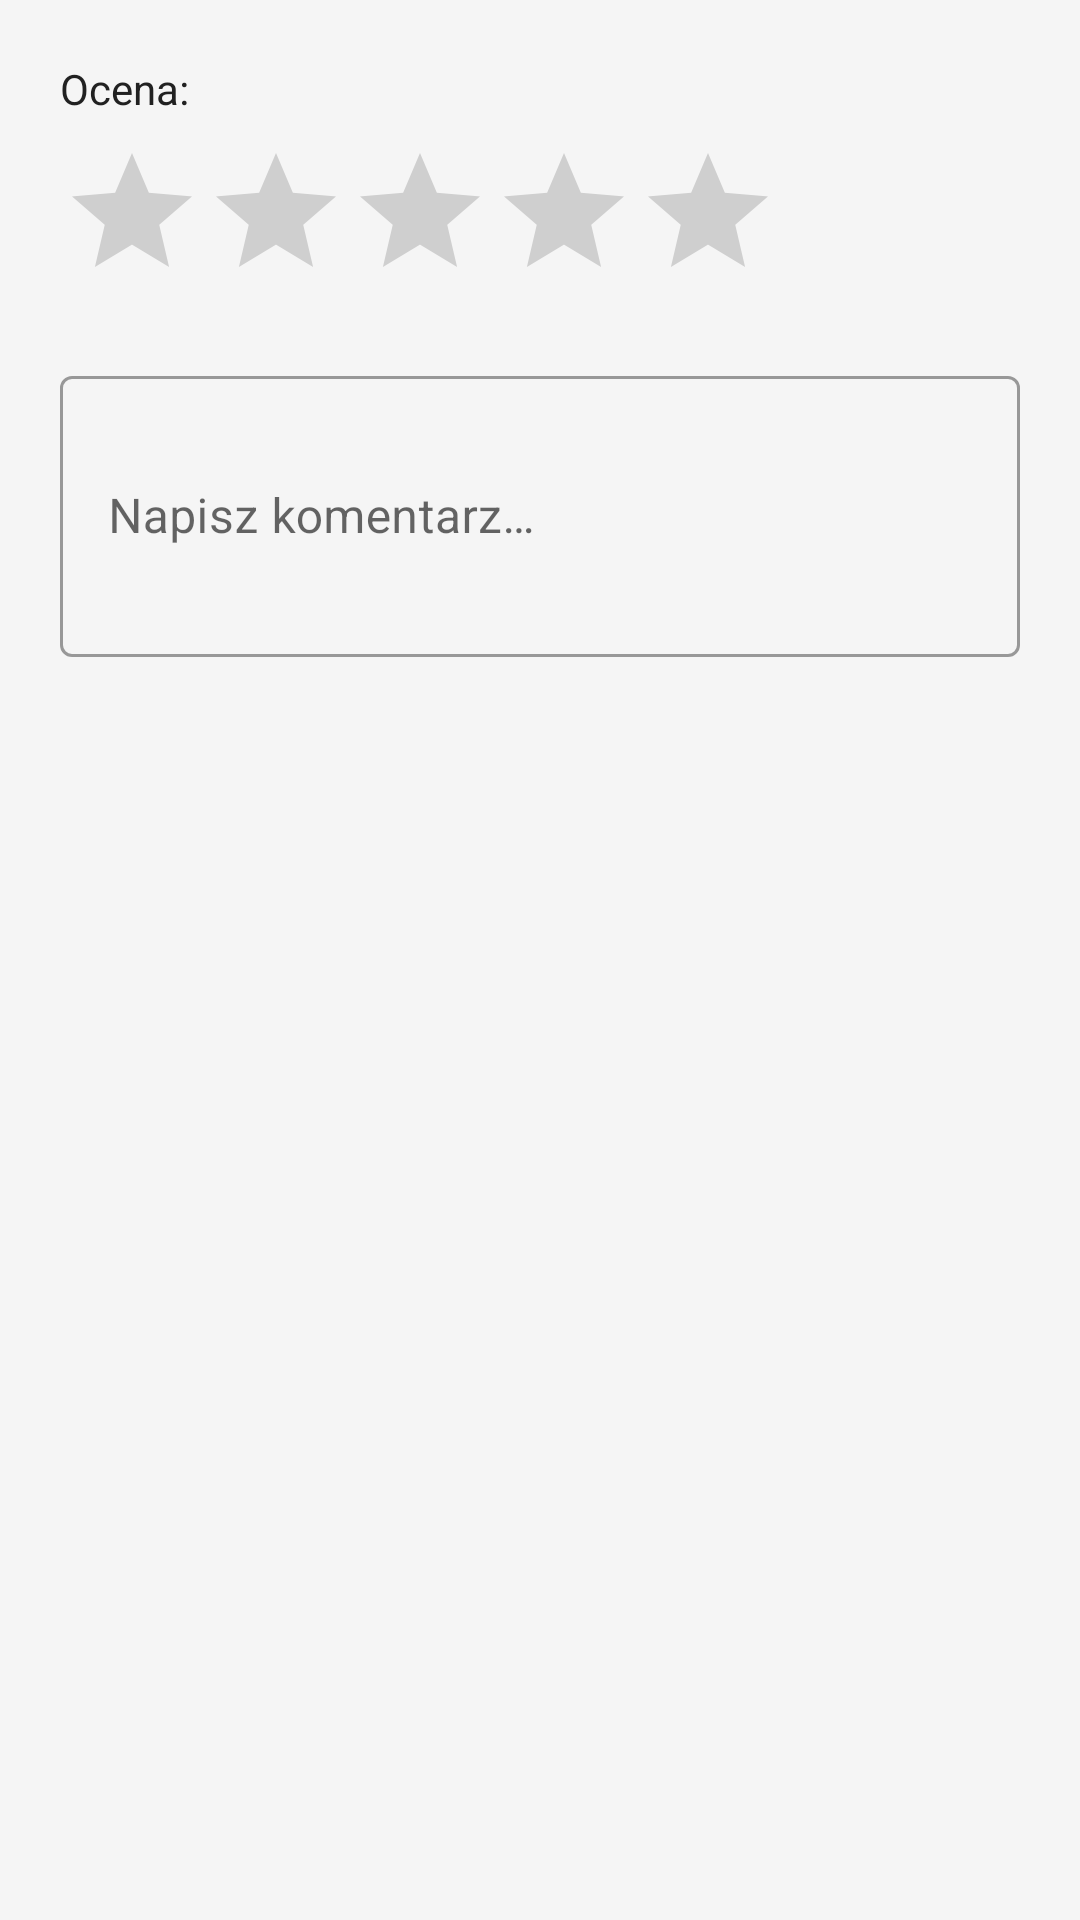

Android layout source for this screen:
<!-- AndroidManifest.xml: application theme Theme.NarzedziUZ -->
<!-- res/layout/dialog_review.xml -->
<?xml version="1.0" encoding="utf-8"?>
<LinearLayout xmlns:android="http://schemas.android.com/apk/res/android"
    android:layout_width="match_parent"
    android:layout_height="wrap_content"
    android:orientation="vertical"
    android:padding="20dp">

    <TextView android:layout_width="match_parent" android:layout_height="wrap_content" android:text="Ocena:" android:textColor="@color/text_primary" android:textSize="14sp" android:layout_marginBottom="8dp"/>
    <RatingBar android:id="@+id/rating_bar_input" android:layout_width="wrap_content" android:layout_height="wrap_content" android:numStars="5" android:stepSize="1" android:layout_marginBottom="16dp"/>

    <com.google.android.material.textfield.TextInputLayout
        style="@style/Widget.MaterialComponents.TextInputLayout.OutlinedBox"
        android:layout_width="match_parent"
        android:layout_height="wrap_content"
        android:hint="@string/comment_hint">
        <com.google.android.material.textfield.TextInputEditText
            android:id="@+id/et_comment"
            android:layout_width="match_parent"
            android:layout_height="wrap_content"
            android:inputType="textMultiLine"
            android:minLines="3"
            android:maxLines="6"
            android:maxLength="1000"/>
    </com.google.android.material.textfield.TextInputLayout>
</LinearLayout>
<!-- resources referenced by this layout -->
<resources>
  <color name="text_primary">#212121</color>
  <string name="comment_hint">Napisz komentarz…</string>
  <style name="Theme.NarzedziUZ" parent="Theme.MaterialComponents.Light.NoActionBar">
          <item name="colorPrimary">@color/primary</item>
          <item name="colorPrimaryDark">@color/primary_dark</item>
          <item name="colorAccent">@color/accent</item>
          <item name="android:windowBackground">@color/background</item>
      </style>
  <color name="primary">#1565C0</color>
  <color name="primary_dark">#0D47A1</color>
  <color name="accent">#FF6F00</color>
  <color name="background">#F5F5F5</color>
</resources>
